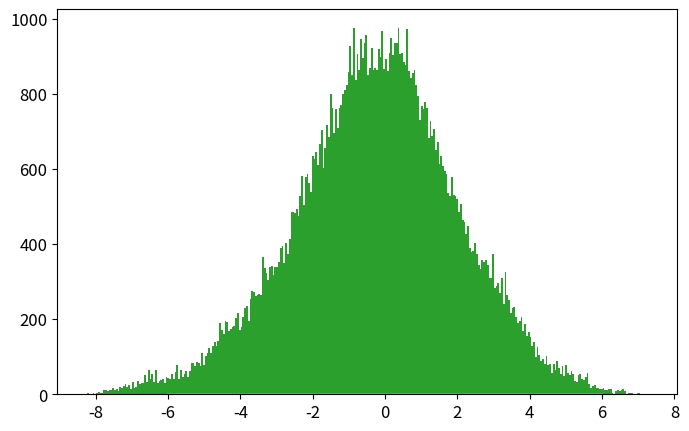

Here is the Python script that generated this plot: (Note: this script raises an exception after producing the figure.)
import numpy as np
import matplotlib.pyplot as plt
from time import time

def psi_0_1(x_limit = 8, N_points_x = 201):  #creates first two energy eigenfunctions
    delta = x_limit/(N_points_x-1)
    grid_x = [i*delta for i in range(-int((N_points_x-1)/2),int((N_points_x-1)/2 + 1))]
    psi = {}
    for x in grid_x:
        psi[x] = [np.exp(-x**2/2.) * np.pi**(-0.25)]
        psi[x].append(2**0.5 * x * psi[x][0])
    return psi, grid_x

def add_energy_level(psi):            #adds new energy eigenfunction to psi
    n = len(psi[0.0])
    for x in psi.keys():
        psi[x].append((2./n)**0.5 * x * psi[x][n-1] - 
                            ((n-1)/n)**0.5 * psi[x][n-2])
    return psi

def add_x_value(psi,x):  #adds new x value to psi
    psi[x] = [np.exp(-x**2/2.) * np.pi**(-0.25)]
    psi[x].append(2**0.5 * x * psi[x][0])
    n_max = len(psi[0.0])-1
    for n in range(2,n_max+1):
                psi[x].append((2./n)**0.5 * x * psi[x][n-1] - 
                                    ((n-1)/n)**0.5 * psi[x][n-2])
    return psi

def canonical_ensemble_prob(delta_E,beta):     #canonical ensemble probability factor in metropolis algorithm
    return np.exp(-beta * delta_E)

def metropolis_finite_temp(x0=0.0, delta_x=0.5, N=int(1e3), prob_sampling=[psi_0_1,canonical_ensemble_prob], beta=0.2):
    x_hist = [ x0 ]       #histogram for positions
    n_hist = [ 0 ]        #histogram for energy levels
    prob_sampling = [prob_sampling[0].copy(),prob_sampling[1]]
    for k in range(N):
        ##### Spatial monte carlo P(x -> x') #####
        x_new = x_hist[-1] + np.random.uniform(-delta_x,delta_x)
        try:   #check if position x_new is part of the wavefunction dictionary (psi)
            prob_sampling[0][x_new][0]
        except:
            prob_sampling[0] = add_x_value(prob_sampling[0],x_new)
        acceptance_prob_1 = ( prob_sampling[0][x_new][n_hist[-1]] / prob_sampling[0][x_hist[-1]][n_hist[-1]] )**2
        if np.random.uniform() < min(1,acceptance_prob_1):
            x_hist.append(x_new)
        else:
            x_hist.append(x_hist[-1])
        ##### Energy level monte carlo P(n -> n') #####
        n_new = n_hist[-1] + np.random.choice([1,-1])   #propose new n
        if n_new < 0: #check if n_new is negative
            n_hist.append(n_hist[-1])
        else:
            current_n_max = len(prob_sampling[0][0])-1    #current maximum energy level in wavefunction
            if n_new > current_n_max:  #check if n_new is greater than maximum energy level in wavefunction, if true, add new energy level. 
                prob_sampling[0] = add_energy_level(prob_sampling[0])
            ##### Monte Carlo section:
            acceptance_prob_2 = ( prob_sampling[0][x_hist[-1]][n_new] / prob_sampling[0][x_hist[-1]][n_hist[-1]] )**2 * \
                                prob_sampling[1]( n_new-n_hist[-1],  beta)
            if np.random.uniform() < min(1,acceptance_prob_2):
                n_hist.append(n_new)
            else:
                n_hist.append(n_hist[-1])
    return x_hist, n_hist, prob_sampling[0]

def CHO_canonical_ensemble(x,beta,plot=False,save=True,show=False):
    if plot==True:
        x = np.linspace(-3,3,201)
        plt.figure()
        for beta0 in list(beta):
            pdf = (beta0/(2.*np.pi))**0.5 * np.exp(-x**2*beta0 / 2.)
            plt.plot(x,pdf,label=u'$\\beta = %.1f$'%beta0)
        plt.xlim(-3,3)
        plt.xlabel('$x$')
        plt.ylabel('$\pi^{(C)}(x;\\beta)$')
        plt.legend(loc='best')
        if save==True:
            plt.savefig('CHO_finite_temp_several_beta.eps')
        if show==True:
            plt.show()
        plt.close()
        return 0 
    else:
        return (beta/(2.*np.pi))**0.5 * np.exp(-x**2*beta / 2.)

def QHO_canonical_ensemble(x,beta):
    return (np.tanh(beta/2.)/np.pi)**0.5 * np.exp(- x**2 * np.tanh(beta/2.))


x_limit = 5.
N_points_x = 51    # small odd number!!!

x0 = 0.0
delta_x = 0.5 
N_metropolis = int(1e5)
beta_array = [0.2]  #[0.2, 1, 5, 60]
legend_loc = ['best'] #['lower center', 'lower right', 'best', 'best']

def run_metropolis():
    for i, beta in enumerate(list(beta_array)):
        psi, grid_x = psi_0_1(x_limit,N_points_x)   # Creates first two energy levels and stores them into dictionary psi[x][n]
        prob_sampling = [psi,canonical_ensemble_prob]

        ###### Call metropolis algorithm
        t_0 = time()
        x_hist, n_hist, psi_final = metropolis_finite_temp(x0=x0, delta_x=delta_x,N=N_metropolis, 
                                                            prob_sampling=prob_sampling, beta=beta)
        t_1 = time()
        print('Metropolis algorithm (beta = %.2f): %.3f seconds for %.0E iterations'%(beta,t_1-t_0,N_metropolis))


        x_limit_plot = 6
        x_plot = np.linspace(-x_limit_plot,x_limit_plot,200)

        plt.rcParams.update({'font.size':12})
        plt.figure(figsize=(8,5))
        plt.plot(x_plot,CHO_canonical_ensemble(x_plot,beta),
                    label=u'Densidad de probabilidad\nteórica clásica')
        plt.plot(x_plot,QHO_canonical_ensemble(x_plot,beta),
                    label=u'Densidad de probabilidad\nteórica cuántica')
        plt.hist(x_hist,bins=int(N_metropolis**0.5),normed=True,
                    label='Algoritmo Metrópolis\ncon %.0E iteraciones'%(N_metropolis))
        plt.xlim(-x_limit_plot,x_limit_plot)
        plt.xlabel(u'$x$')
        plt.ylabel(u'$\pi(x;\\beta)$')
        plt.legend(loc=legend_loc[i], title=u'$\\beta=%.1f$'%beta)
        plt.savefig('QHO_finite_temp_beta_%d_%d.eps'%(beta,(beta-int(beta))*100))
        #plt.show()
        plt.close()

        plt.plot()
        plt.hist(n_hist,normed=True,bins=np.arange(len(psi_final[0])+1)-0.5)
        plt.show()
        plt.close()
    return 0

run_metropolis()

beta = [5,20,60,100]
#CHO_canonical_ensemble(0,beta,plot=True,save=True)





###### Check if all functions are working properly
# for i in range(5):
#     psi = add_energy_level(psi)             #Check if add_energy_level() is working properly
#     grid_x.append(grid_x[-1] + x_limit/(N_points_x-1))       
#     psi = add_x_value(psi,grid_x[-1])       #Check if add_x_value() is working properly

# plt.rcParams.update({'font.size':12})
# plt.figure(figsize=(8,5))
# n_max = len(psi[0])-1
# if n_max <= 12:
#     True
# else:
#     n_max = 5
# for n in range(n_max+1):
#     psi_x_n = np.array([psi[x][n] for x in grid_x])
#     plt.plot(grid_x, psi_x_n,label = u'$n = %d$'%n)
# plt.xlabel(u'$x$')
# plt.ylabel(u'QHO autofunciones de energía: $\psi_n(x)$')
# plt.legend()
# plt.show()
# plt.close()
